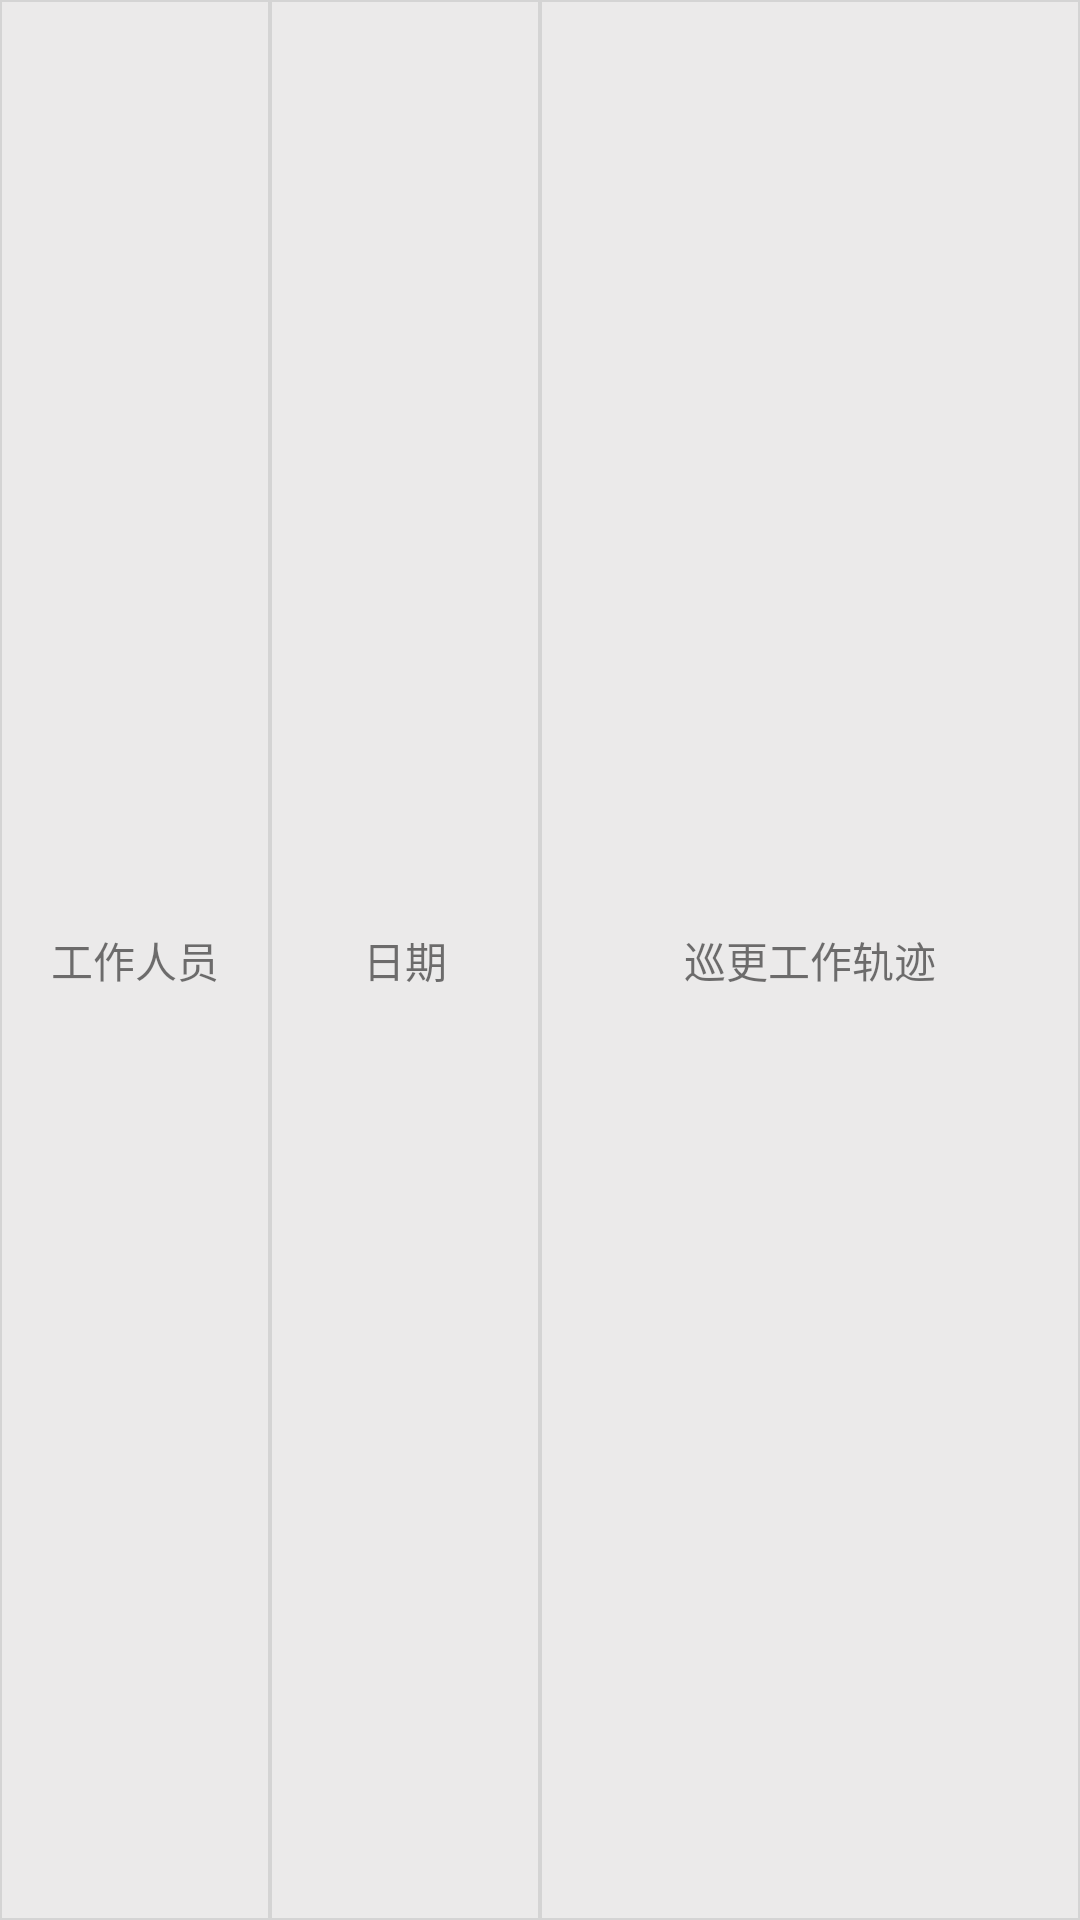

Here is an Android app screen rendered from its layout file. Give the layout XML and the strings, colors and styles it references.
<!-- AndroidManifest.xml: application theme AppTheme -->
<!-- res/layout/patrol_data_list_header.xml -->
<?xml version="1.0" encoding="utf-8"?>
<LinearLayout
    xmlns:android="http://schemas.android.com/apk/res/android"
    android:layout_width="match_parent"
    android:layout_height="30dp"
    xmlns:tools="http://schemas.android.com/tools"
    android:orientation="horizontal"
    android:id="@+id/list_header">
    <LinearLayout
        android:layout_width="0dp"
        android:layout_height="match_parent"
        android:layout_weight="1"
        android:orientation="vertical"
        android:background="@drawable/headeritem_boder"
        >

        <FrameLayout
            android:layout_width="match_parent"
            android:layout_height="match_parent">

            <TextView
                android:layout_width="match_parent"
                android:layout_height="match_parent"
                android:gravity="center"
                android:text="@string/worker_header" />
        </FrameLayout>
    </LinearLayout>

    <LinearLayout
        android:layout_width="0dp"
        android:layout_height="match_parent"
        android:layout_weight="1"
        android:orientation="vertical"
        android:background="@drawable/headeritem_boder"
        >

        <FrameLayout
            android:layout_width="match_parent"
            android:layout_height="match_parent">

            <TextView
                android:layout_width="match_parent"
                android:layout_height="match_parent"
                android:gravity="center"
                android:text="@string/data_header" />
        </FrameLayout>

    </LinearLayout>

    <LinearLayout
        android:layout_width="0dp"
        android:layout_height="match_parent"
        android:layout_weight="2"
        android:orientation="vertical"
        android:background="@drawable/headeritem_boder"
        >

        <FrameLayout
            android:layout_width="match_parent"
            android:layout_height="match_parent">

            <TextView
                android:layout_margin="5dp"
                android:textSize="14sp"
                android:layout_width="match_parent"
                android:layout_height="match_parent"
                android:layout_gravity="center"
                android:gravity="center"
                android:text="@string/way_header" />
        </FrameLayout>

    </LinearLayout>
</LinearLayout>
<!-- resources referenced by this layout -->
<resources>
  <!-- drawable headeritem_boder (drawable) -->
  <?xml version="1.0" encoding="utf-8"?>
  <shape xmlns:android="http://schemas.android.com/apk/res/android" >
      //这里是Linearlayout布局的背景颜色
      <solid android:color="#EBEAEA" />
      //这里是设置边框线的粗细和颜色
      <stroke
          android:width="0.5dp"
          android:color="#D4D4D4" />
  
  </shape>
  <string name="data_header">日期</string>
  <string name="way_header">巡更工作轨迹</string>
  <string name="worker_header">工作人员</string>
  <style name="AppTheme" parent="Theme.AppCompat.Light.DarkActionBar">
          
          <item name="colorPrimary">@color/colorPrimary</item>
          <item name="colorPrimaryDark">@color/colorPrimaryDark</item>
          <item name="colorAccent">@color/colorAccent</item>
          <item name="windowActionBar">false</item>
          <item name="windowNoTitle">true</item>
      </style>
  <color name="colorPrimary">#38C3B8</color>
  <color name="colorPrimaryDark">#38C3B8</color>
  <color name="colorAccent">#D81B60</color>
</resources>
